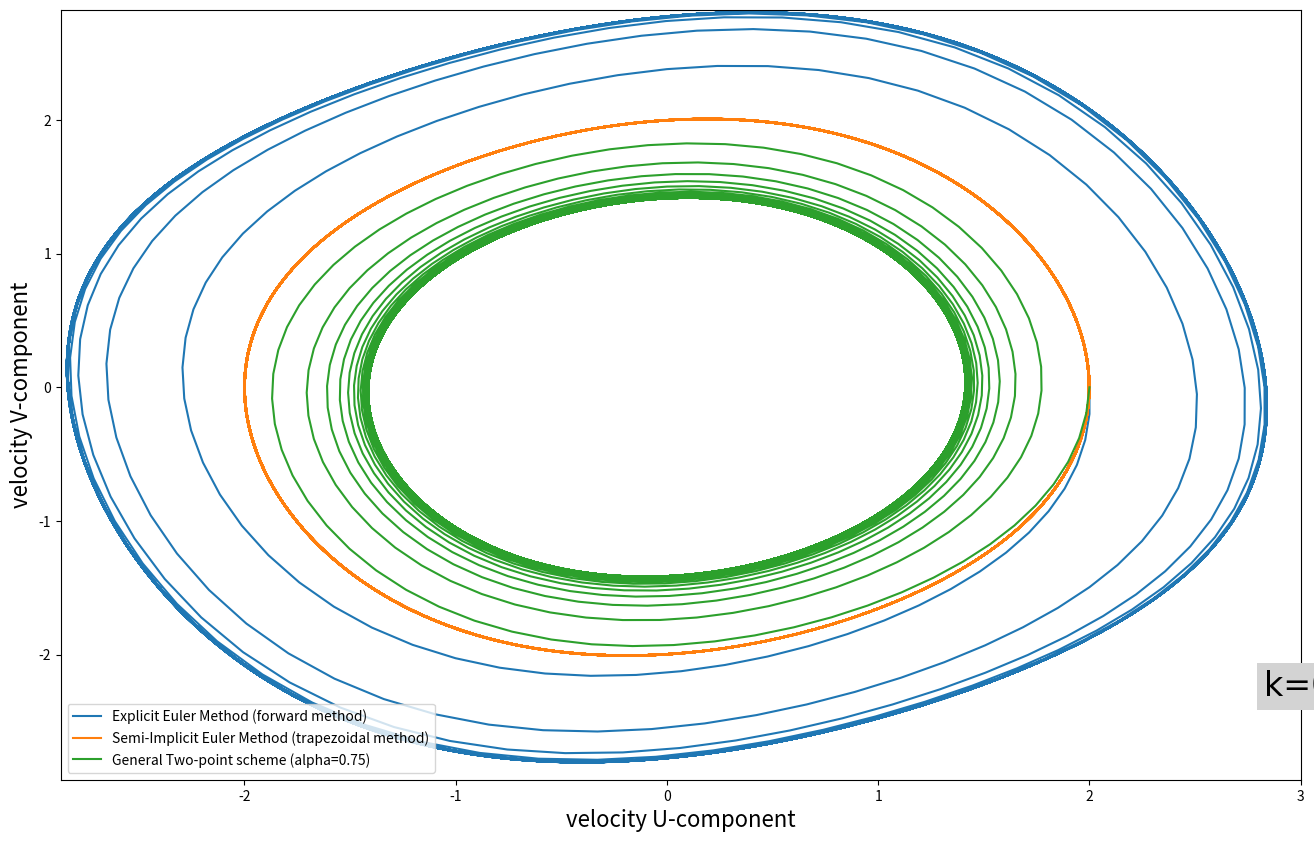
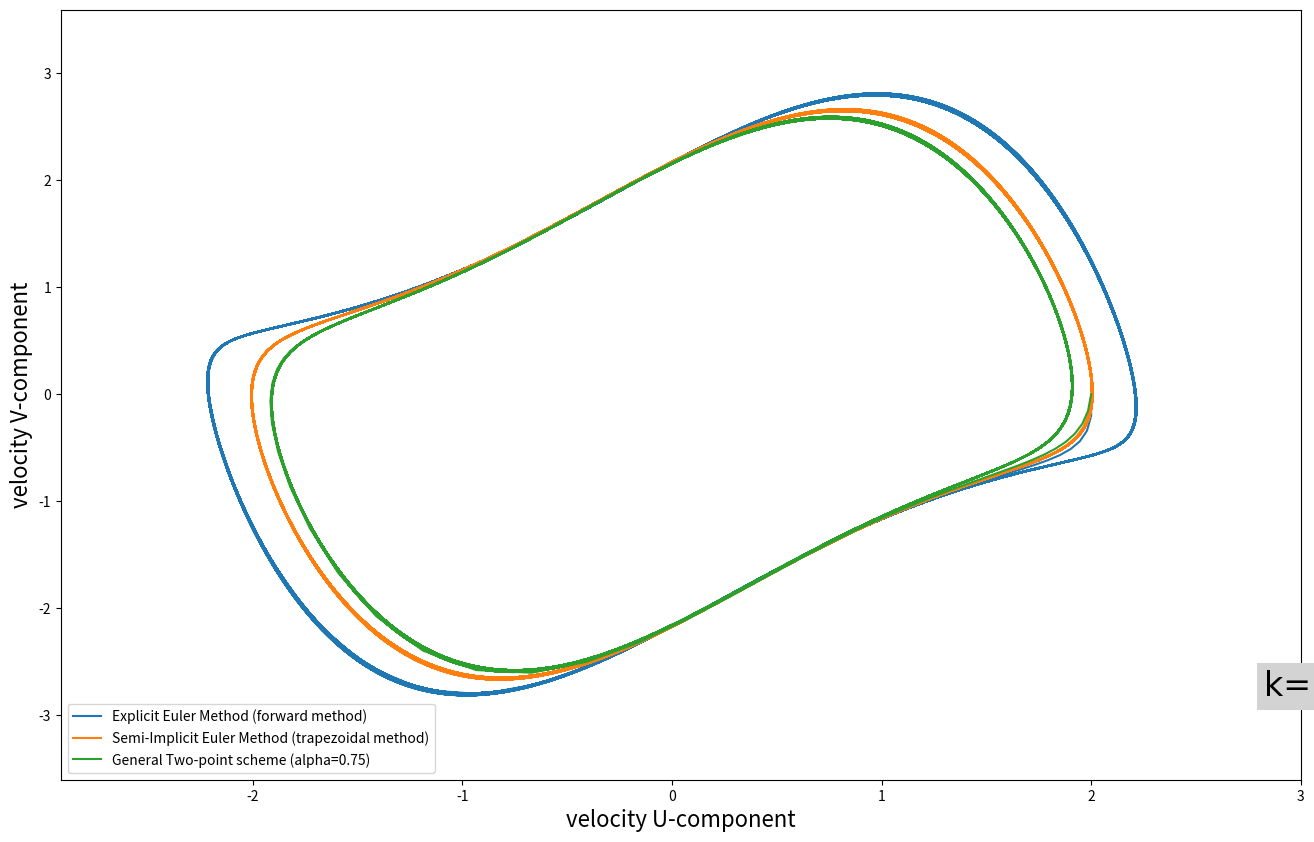

Reproduce these figures in Python, in order. (Note: this script raises an exception after producing the figures.)
import numpy as np
import matplotlib.pyplot as plt

k=[0.1,1,5]
ii=10000
dt=1000
f=0.0001

for n in range(len(k)):
	fig, ax = plt.subplots(figsize=(16, 10))
	plt.xlabel('velocity U-component', fontsize=16)
	plt.ylabel('velocity V-component', fontsize=16)
	u=np.zeros((ii))
	v=np.zeros((ii))
	u[0]=2
	for i in range(ii-1):					# Explicit Euler Method
		u[i+1]=f*v[i]*dt+u[i]
		v[i+1]=-f*u[i]*dt+f*k[n]*(1-u[i]**2)*v[i]*dt+v[i]
	plt.xlim(min(u)-1,max(u)+1)
	plt.ylim(min(v)-1,max(v)+1)
	plt.plot(u,v, label='Explicit Euler Method (forward method)')
	u=np.zeros((ii))
	v=np.zeros((ii))
	u[-1]=2
	for i in reversed(range(ii-1)):					# Implicit Euler Method - not correct now!!!
		u[i]=-f*v[i+1]*dt+u[i+1]		# Should be corrcted!!!
		v[i]=f*u[i+1]*dt-f*k[n]*(1-u[i+1]**2)*v[i+1]*dt+v[i+1]
	#plt.plot(u,v, label='Implicit Euler Method (backwards method)')
	u=np.zeros((ii))
	v=np.zeros((ii))
	u[0]=2
	for i in range(ii-1):					# Semi-implicit Euler Method
		u[i+1]=f*v[i]*dt+u[i]		#Rough estimation of the next term !!!!
		v[i+1]=-f*u[i]*dt+f*k[n]*(1-u[i]**2)*v[i]*dt+v[i]	#Rough estimation of the next term !!!!
		u[i+1]=(f*v[i]+f*v[i+1])*dt*0.5+u[i]
		v[i+1]=((-f*u[i]+f*k[n]*(1-u[i]**2)*v[i])+(-f*u[i+1]+f*k[n]*(1-u[i+1]**2)*v[i+1]))*dt*0.5+v[i]
	plt.plot(u,v, label='Semi-Implicit Euler Method (trapezoidal method)')
	u=np.zeros((ii))
	v=np.zeros((ii))
	u[0]=2; a=0.75
	for i in range(ii-1):					# General two-points Euler Method
		#### v[n+1]=v[n]-f*dt*u[n] - the solution 
		u[i+1]=f*v[i]*dt+u[i]	#Rough estimation of the next term !!!!
		v[i+1]=-f*u[i]*dt+f*k[n]*(1-u[i]**2)*v[i]*dt+v[i]	#Rough estimation of the next term !!!!
		u[i+1]=((f*v[i])*(1-a)+(f*v[i+1])*a)*dt+u[i]
		v[i+1]=((1-a)*(-f*u[i]+f*k[n]*(1-u[i]**2)*v[i])+a*(-f*u[i+1]+f*k[n]*(1-u[i+1]**2)*v[i+1]))*dt+v[i]
	plt.xlim(min(u)-1,max(u)+1)
	plt.ylim(min(v)-1,max(v)+1)
	plt.plot(u,v, label='General Two-point scheme (alpha=0.75)')
	ax.annotate('k=%s' %(k[n]), xy=(0,0),  xycoords='figure fraction',xytext=(910, 100), family='Courier New, monospace',textcoords='offset points',ha="left", va="bottom",fontsize=24, bbox=dict(facecolor='lightgrey', edgecolor='none', pad=5.0))
	plt.legend(loc=3)
	fig.savefig(str(n), dpi=300)


